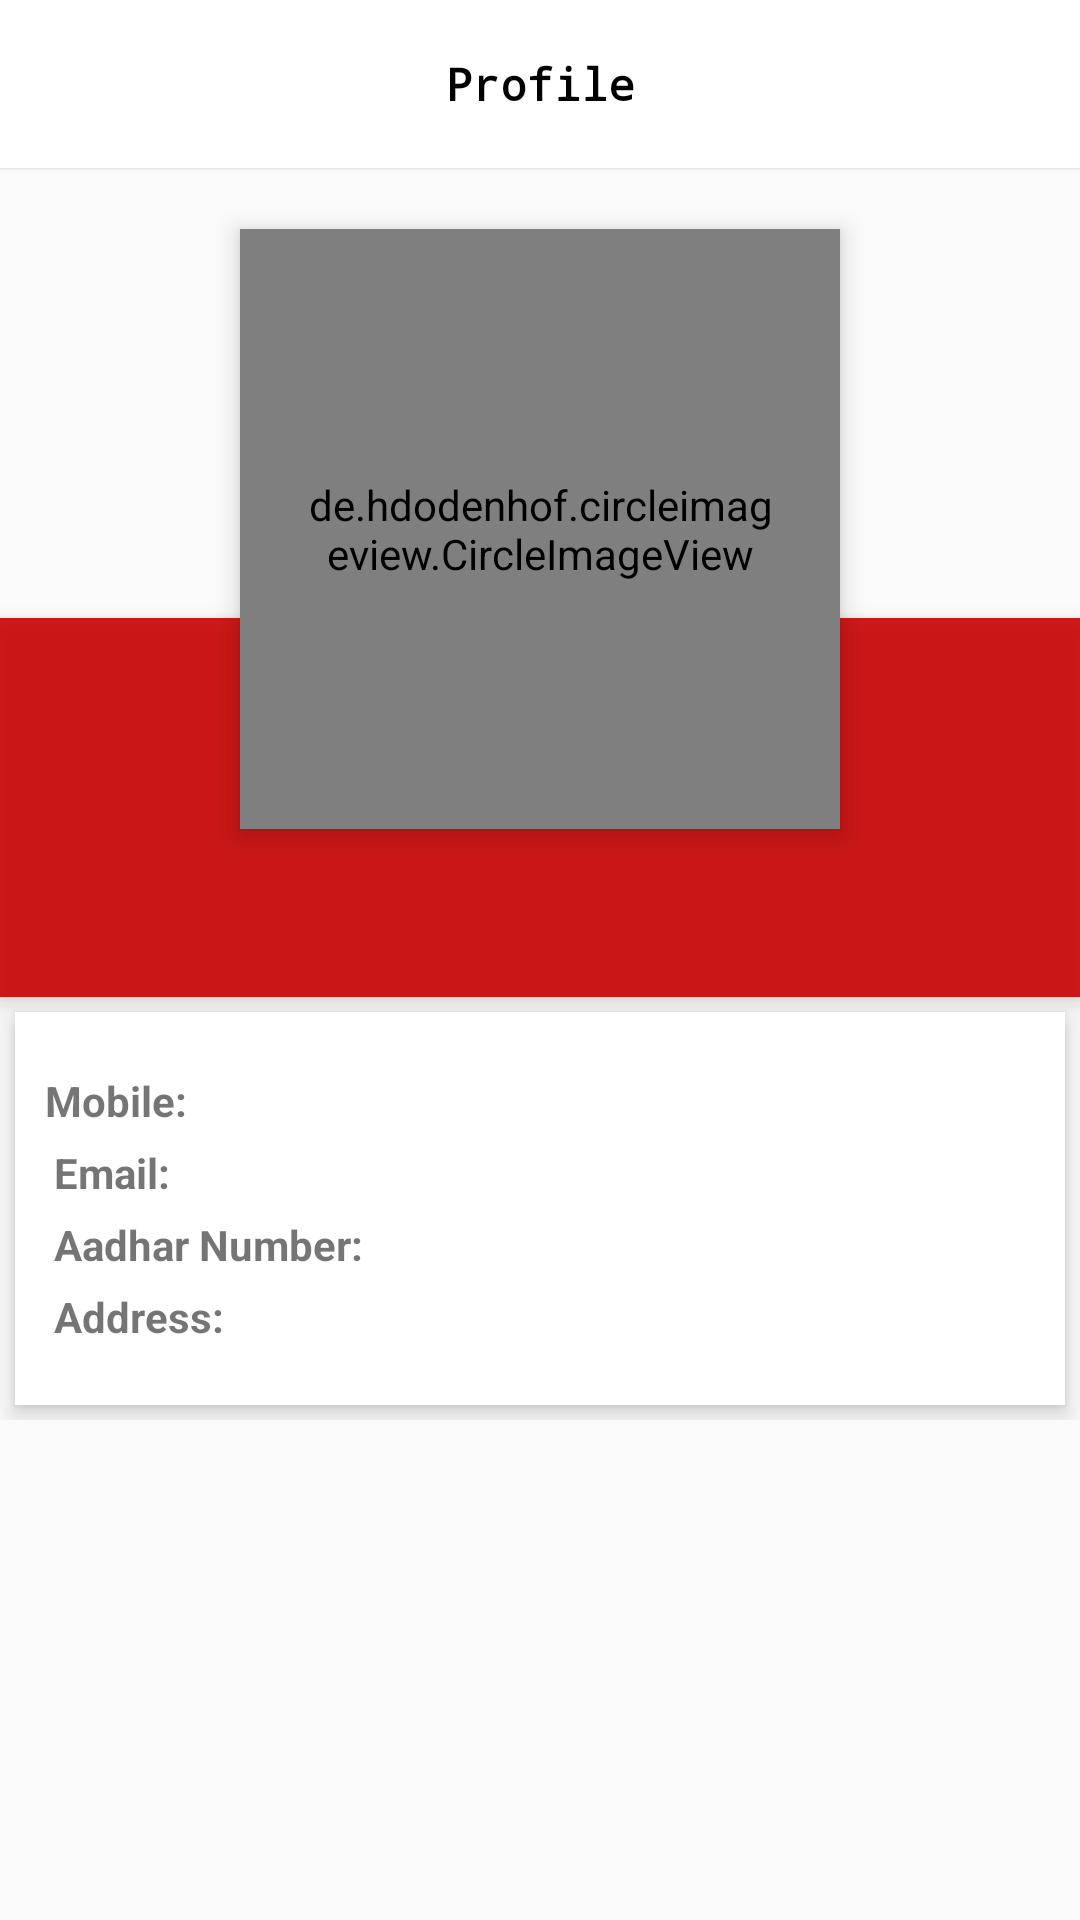

Reconstruct the res/layout file that produces this screen, plus the resources it refers to.
<!-- AndroidManifest.xml: application theme AppTheme -->
<!-- res/layout/activity_user_profile.xml -->
<?xml version="1.0" encoding="utf-8"?>
<ScrollView xmlns:android="http://schemas.android.com/apk/res/android"
    xmlns:app="http://schemas.android.com/apk/res-auto"
    xmlns:tools="http://schemas.android.com/tools"

    android:layout_width="match_parent"
    android:layout_height="match_parent"
    tools:context="com.architectica.rental05.thevendorsapp.UserProfile">

    <LinearLayout
        android:layout_width="match_parent"
        android:layout_height="match_parent"
        android:orientation="vertical">

        <android.support.v7.widget.Toolbar
            android:id="@+id/my_toolbar"
            android:layout_width="fill_parent"
            android:layout_height="?attr/actionBarSize"
            android:background="#FFFFFF"
            android:elevation="1dp"
            android:theme="@style/ThemeOverlay.AppCompat.ActionBar"
            app:popupTheme="@style/ThemeOverlay.AppCompat.Light">

            <TextView
                android:layout_width="wrap_content"
                android:layout_height="wrap_content"
                android:layout_centerHorizontal="true"
                android:layout_gravity="center"
                android:text="Profile"
                android:textColor="#000000"
                android:textSize="15sp"
                android:textStyle="bold"
                android:typeface="monospace" />
        </android.support.v7.widget.Toolbar>


        <RelativeLayout
        android:layout_width="match_parent"
        android:layout_height="match_parent"
        android:id="@+id/layout">


        <ImageView
            android:id="@+id/header_cover_image"
            android:layout_width="match_parent"
            android:layout_height="150dp"
            android:background="?attr/selectableItemBackgroundBorderless"
            android:scaleType="centerCrop"

            android:src="@drawable/profile_background"
            app:srcCompat="@drawable/profile_background" />

        <de.hdodenhof.circleimageview.CircleImageView
            xmlns:app="http://schemas.android.com/apk/res-auto"

            android:clickable="true"
            app:civ_border_width="3dp"
            app:civ_border_color="#FFFFFFFF"

            android:id="@+id/profile"
            android:layout_width="200dp"
            android:layout_height="200dp"
            android:layout_below="@+id/header_cover_image"
            android:layout_centerHorizontal="true"
            android:layout_marginTop="-130dp"
            android:elevation="5dp"
            android:padding="20dp"
            android:scaleType="centerCrop"
            android:src="@drawable/profile_icon" />

        <RelativeLayout
            android:id="@+id/profile_layout"
            android:layout_width="match_parent"
            android:layout_height="wrap_content"
            android:layout_below="@+id/header_cover_image"
            android:background="#ebca0707"
            android:elevation="4dp"
            android:paddingBottom="24dp">


            <TextView
                android:id="@+id/name"
                android:layout_width="wrap_content"
                android:layout_height="wrap_content"
                android:layout_centerHorizontal="true"
                android:layout_marginTop="70dp"
                android:text=""
                android:textColor="#fff"
                android:textSize="24sp"
                android:textStyle="bold" />


        </RelativeLayout>


        <android.support.constraint.ConstraintLayout
            android:layout_width="match_parent"
            android:layout_height="match_parent"
            android:layout_below="@+id/profile_layout"
            android:layout_margin="5dp"
            android:layout_marginTop="5dp"
            android:background="#fff"
            android:elevation="4dp"
            android:orientation="vertical"
            android:paddingTop="20dp"
            android:paddingBottom="20dp"
            android:paddingRight="5dp"
            android:paddingLeft="5dp"

            >


            <TextView
                android:id="@+id/mobileNumber"
                android:layout_width="wrap_content"
                android:layout_height="wrap_content"
                android:clickable="true"
                android:text=""
                android:layout_margin="5dp"
                android:layout_marginLeft="5dp"
                android:layout_marginTop="8dp"
                app:layout_constraintLeft_toRightOf="@+id/textView22" />


            <TextView
                android:id="@+id/email"
                android:layout_width="wrap_content"
                android:layout_height="wrap_content"
                android:clickable="true"
                android:text=""
                app:layout_constraintLeft_toRightOf="@+id/textView27"
                android:layout_marginLeft="8dp"
                android:layout_marginTop="5dp"
                app:layout_constraintTop_toBottomOf="@+id/mobileNumber" />


            <TextView
                android:id="@+id/textView27"
                android:layout_width="wrap_content"
                android:layout_height="wrap_content"
                android:clickable="true"
                android:text="Email: "
                android:textStyle="bold"
                android:layout_marginTop="5dp"
                app:layout_constraintTop_toBottomOf="@+id/textView22"
                android:layout_marginLeft="8dp"
                app:layout_constraintLeft_toLeftOf="parent" />

            <TextView
                android:id="@+id/textView22"
                android:layout_width="wrap_content"
                android:layout_height="wrap_content"
                android:clickable="true"
                android:text="Mobile: "
                android:textStyle="bold"
                android:layout_margin="5dp"
                android:layout_marginLeft="8dp"
                android:layout_marginTop="5dp"
                app:layout_constraintLeft_toLeftOf="parent" />

            <TextView
                android:id="@+id/aadharTextView"
                android:layout_width="wrap_content"
                android:layout_height="wrap_content"
                android:clickable="true"
                android:text="Aadhar Number: "
                android:textStyle="bold"
                android:layout_marginTop="5dp"
                app:layout_constraintTop_toBottomOf="@+id/textView27"
                android:layout_marginLeft="8dp"
                app:layout_constraintLeft_toLeftOf="parent" />

            <TextView
                android:id="@+id/aadharNumber"
                android:layout_width="wrap_content"
                android:layout_height="wrap_content"
                android:clickable="true"
                android:text=""
                app:layout_constraintLeft_toRightOf="@+id/aadharTextView"
                android:layout_marginLeft="8dp"
                android:layout_marginTop="5dp"
                app:layout_constraintTop_toBottomOf="@+id/email" />

            <TextView
                android:id="@+id/addressTextView"
                android:layout_width="wrap_content"
                android:layout_height="wrap_content"
                android:clickable="true"
                android:text="Address: "
                android:textStyle="bold"
                android:layout_marginTop="5dp"
                app:layout_constraintTop_toBottomOf="@+id/aadharTextView"
                android:layout_marginLeft="8dp"
                app:layout_constraintLeft_toLeftOf="parent" />

            <TextView
                android:id="@+id/address"
                android:layout_width="wrap_content"
                android:layout_height="wrap_content"
                android:clickable="true"
                android:text=""
                app:layout_constraintLeft_toRightOf="@+id/addressTextView"
                android:layout_marginLeft="8dp"
                android:layout_marginTop="5dp"
                app:layout_constraintTop_toBottomOf="@+id/aadharNumber" />


        </android.support.constraint.ConstraintLayout>

      </RelativeLayout>

    </LinearLayout>
</ScrollView>
<!-- resources referenced by this layout -->
<resources>
  <style name="AppTheme" parent="Base.Theme.AppCompat.Light">
          
          <item name="colorPrimary">#FFFFFF</item>
          <item name="colorPrimaryDark">@color/colorPrimaryDark</item>
          <item name="colorAccent">@color/colorAccent</item>
      </style>
  <color name="colorPrimaryDark">#1130f2</color>
  <color name="colorAccent">#FF4081</color>
</resources>
